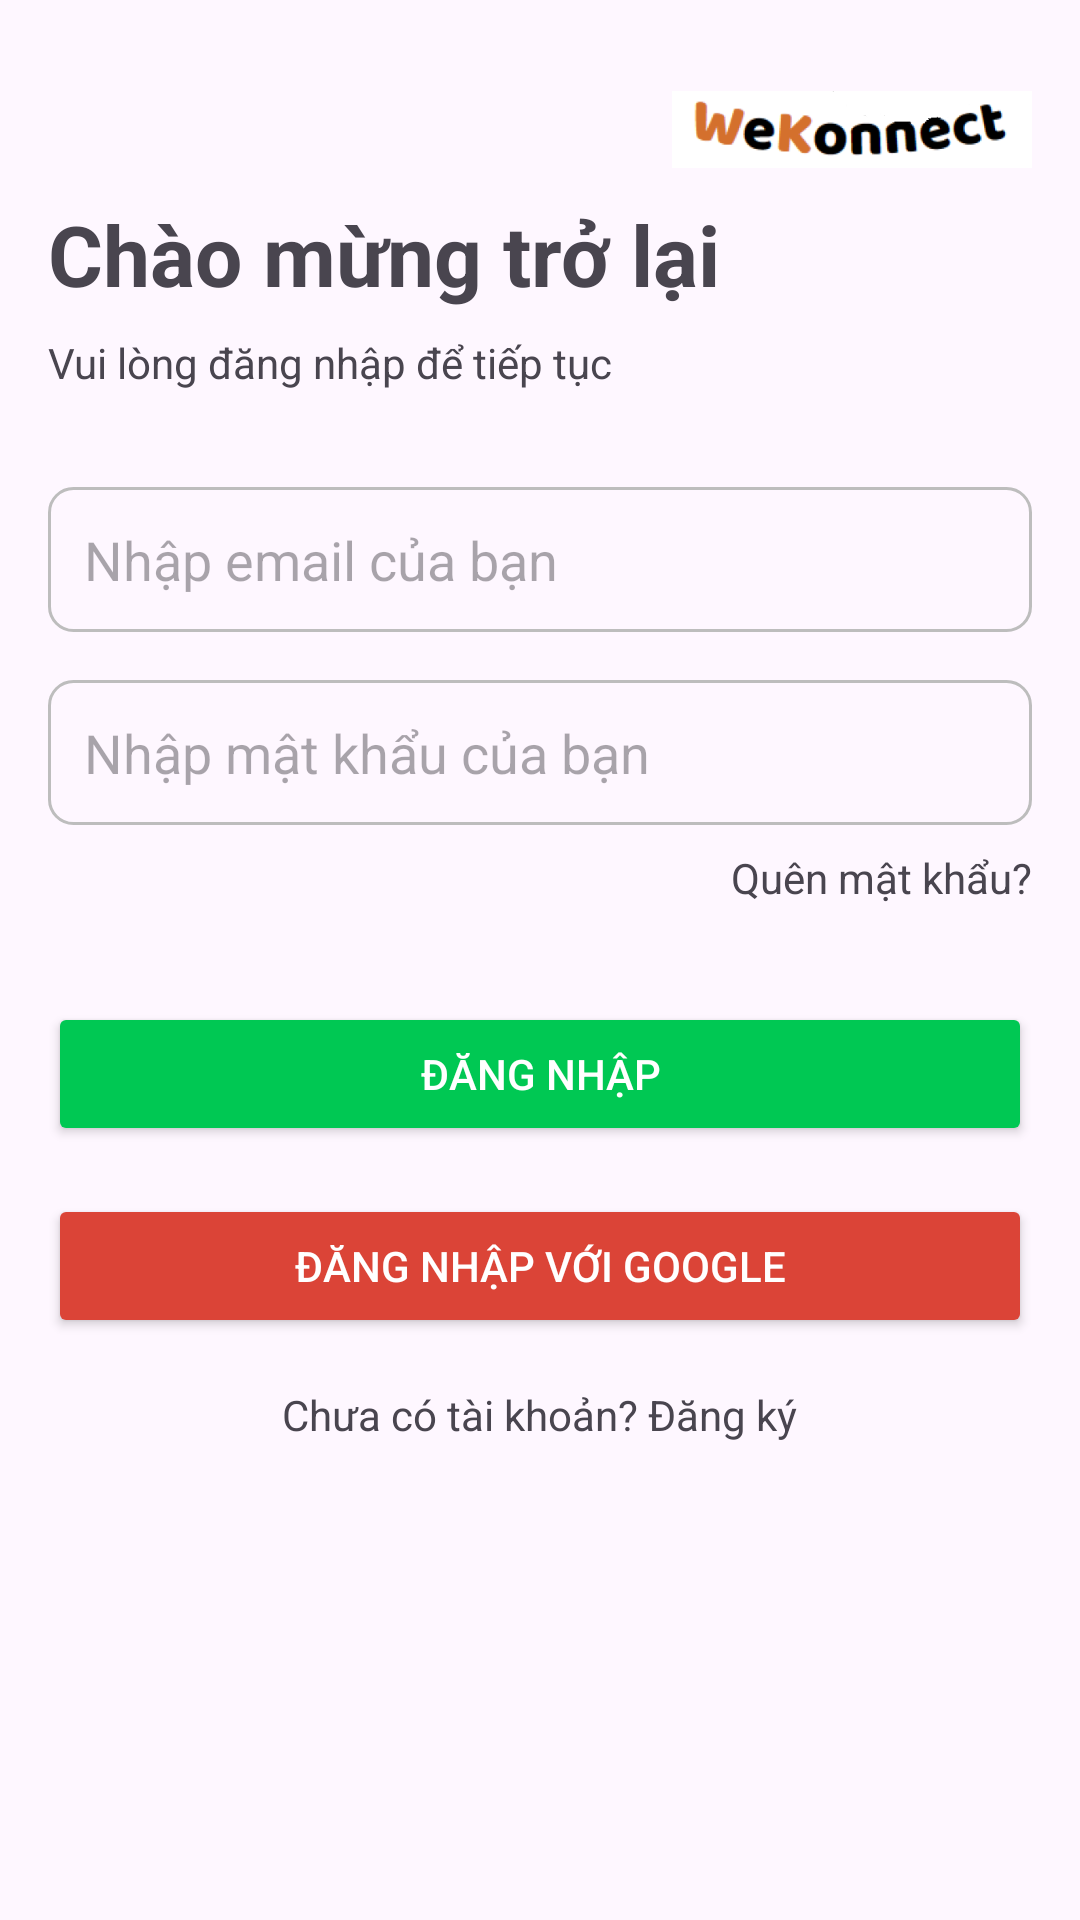

Layout XML and referenced resources for this Android screen:
<!-- AndroidManifest.xml: application theme Theme.SocialApplication -->
<!-- res/layout/activity_login.xml -->
<?xml version="1.0" encoding="utf-8"?>
<RelativeLayout xmlns:android="http://schemas.android.com/apk/res/android"
    xmlns:tools="http://schemas.android.com/tools"
    android:layout_width="match_parent"
    android:layout_height="match_parent"
    android:padding="16dp"
    tools:context=".auth.LoginActivity">

    <ImageView
        android:id="@+id/back_button_login"
        android:layout_width="wrap_content"
        android:layout_height="wrap_content"
        android:layout_alignParentStart="true"
        android:layout_alignParentTop="true"
        android:src="@drawable/ic_arrow_back" />

    <ImageView
        android:id="@+id/logo_image"
        android:layout_width="120dp"
        android:layout_height="40dp"
        android:layout_alignParentTop="true"
        android:layout_alignParentEnd="true"
        android:scaleType="fitEnd"
        android:src="@drawable/logo" />

    <TextView
        android:id="@+id/login_title"
        android:layout_width="wrap_content"
        android:layout_height="wrap_content"
        android:layout_marginTop="50dp"
        android:text="Chào mừng trở lại"
        android:textSize="28sp"
        android:textStyle="bold" />

    <TextView
        android:id="@+id/login_subtitle"
        android:layout_width="wrap_content"
        android:layout_height="wrap_content"
        android:layout_below="@id/login_title"
        android:layout_marginTop="8dp"
        android:text="Vui lòng đăng nhập để tiếp tục" />

    <EditText
        android:id="@+id/email_input"
        android:layout_width="match_parent"
        android:layout_height="wrap_content"
        android:layout_below="@id/login_subtitle"
        android:layout_marginTop="32dp"
        android:background="@drawable/edit_text_background"
        android:hint="Nhập email của bạn"
        android:inputType="textEmailAddress"
        android:padding="12dp" />

    <EditText
        android:id="@+id/password_input"
        android:layout_width="match_parent"
        android:layout_height="wrap_content"
        android:layout_below="@id/email_input"
        android:layout_marginTop="16dp"
        android:background="@drawable/edit_text_background"
        android:hint="Nhập mật khẩu của bạn"
        android:inputType="textPassword"
        android:padding="12dp" />

    <TextView
        android:id="@+id/forgot_password_link"
        android:layout_width="wrap_content"
        android:layout_height="wrap_content"
        android:layout_below="@id/password_input"
        android:layout_alignParentEnd="true"
        android:layout_marginTop="8dp"
        android:text="Quên mật khẩu?" />

    <Button
        android:id="@+id/login_button"
        android:layout_width="match_parent"
        android:layout_height="wrap_content"
        android:layout_below="@id/forgot_password_link"
        android:layout_marginTop="32dp"
        android:backgroundTint="#00C853"
        android:text="Đăng nhập"
        android:textColor="@android:color/white" />

    <Button
        android:id="@+id/google_login_button"
        android:layout_width="match_parent"
        android:layout_height="wrap_content"
        android:layout_below="@id/login_button"
        android:layout_marginTop="16dp"
        android:backgroundTint="#DB4437"
        android:text="Đăng nhập với Google"
        android:textColor="@android:color/white" />

    <TextView
        android:id="@+id/signup_link"
        android:layout_width="wrap_content"
        android:layout_height="wrap_content"
        android:layout_below="@id/google_login_button"
        android:layout_centerHorizontal="true"
        android:layout_marginTop="16dp"
        android:text="Chưa có tài khoản? Đăng ký" />

</RelativeLayout>
<!-- resources referenced by this layout -->
<resources>
  <!-- drawable edit_text_background (drawable) -->
  <?xml version="1.0" encoding="utf-8"?>
  <shape xmlns:android="http://schemas.android.com/apk/res/android">
      <solid android:color="@android:color/transparent" />
      <stroke
          android:width="1dp"
          android:color="#BDBDBD" />
      <corners android:radius="8dp" />
  </shape>
  <!-- drawable logo: png bitmap (drawable, 20437 bytes) -->
  <style name="Theme.SocialApplication" parent="Base.Theme.SocialApplication" />
  <style name="Base.Theme.SocialApplication" parent="Theme.Material3.DayNight.NoActionBar">
          
          
      </style>
</resources>
